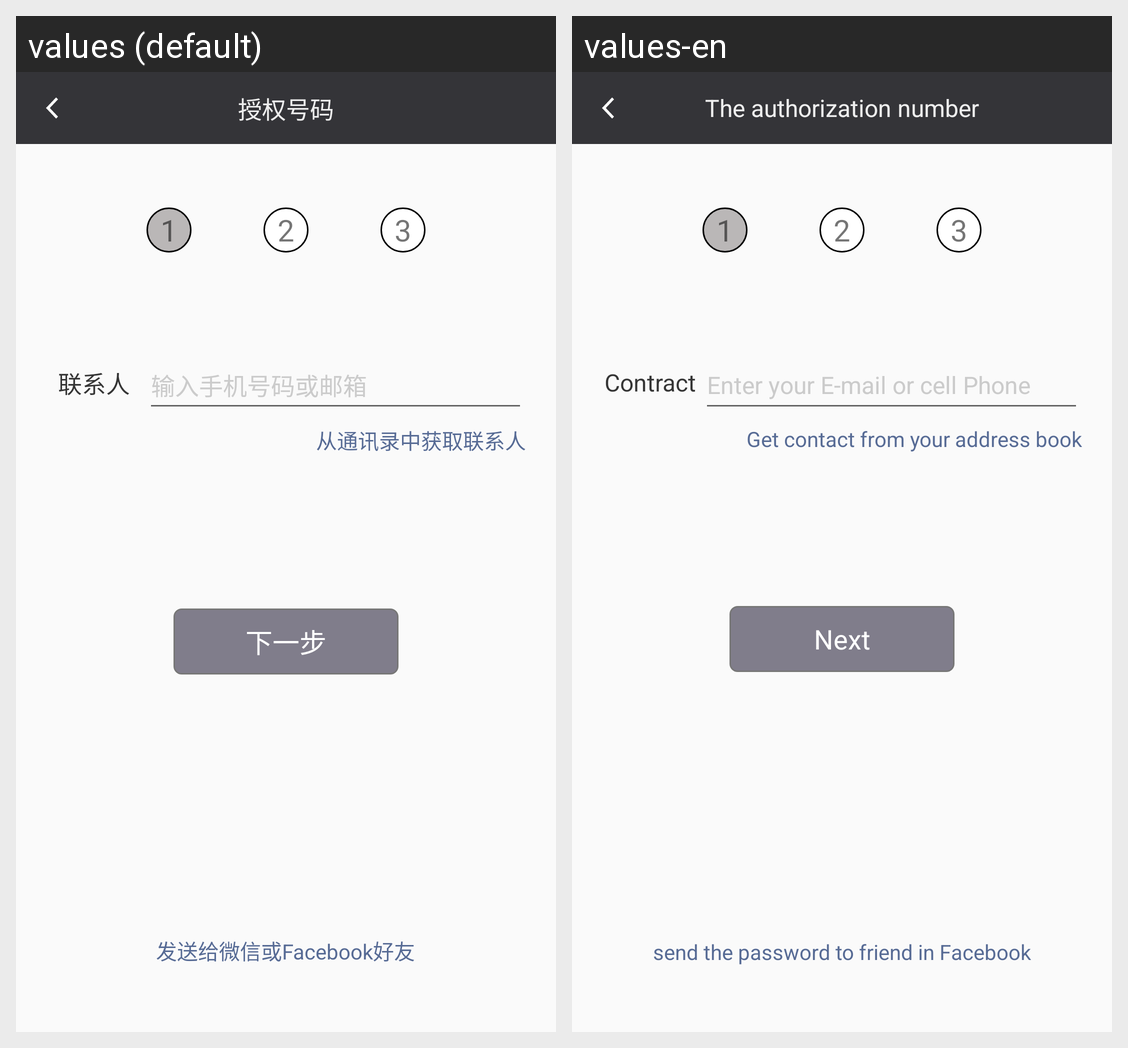

Locale-by-locale string values for the Android screen shown in this grid:
Android screen res/layout/activity_authorization__phone.xml rendered under 2 locales, left to right: values (default), values-en. Device: Nexus 5 (rendered at 1080×1920; each locale shown at half size, 540×960, under a caption strip naming it); theme Theme.AppCompat.Light.NoActionBar.
Strings drawn on this screen, with the default value and each locale's value (text and hints the layout hard-codes, and strings that could not be matched under every locale, appear in the picture but are not listed):

Authorization_Phone
  values: 授权号码
  values-en: The authorization number

contract
  values: 联系人
  values-en: Contract

input_contract
  values: 输入手机号码或邮箱
  values-en: Enter your E-mail or cell Phone

get_contacts
  values: 从通讯录中获取联系人
  values-en: Get contact from your address book

login_button
  values: 下一步
  values-en: Next

send_password_by_Wechat
  values: 发送给微信或Facebook好友
  values-en: send the password to friend in Facebook
